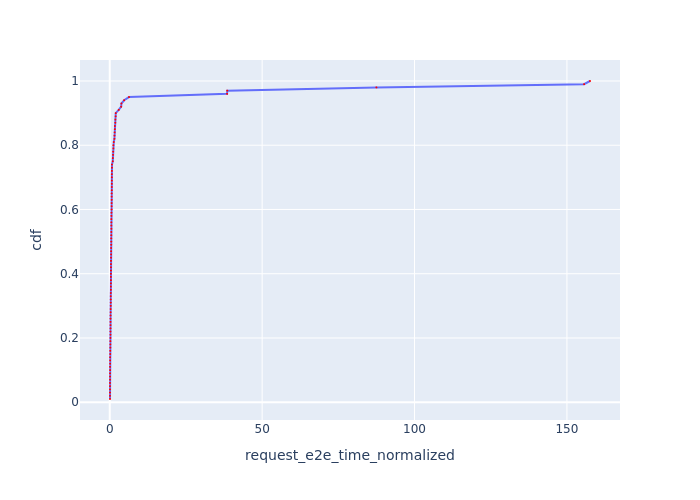

The data file committed next to this chart (first rows):
Request Id, request_e2e_time_normalized, cdf
0_7, 0.08257, 0.01
0_5, 0.08335, 0.02
0_4, 0.08374, 0.03
0_9, 0.08432, 0.04
0_2, 0.08452, 0.05
0_11, 0.08783, 0.06
0_1, 0.09014, 0.07
0_6, 0.09396, 0.08
0_10, 0.09642, 0.09
0_3, 0.1082, 0.1
0_12, 0.1138, 0.11
0_8, 0.1213, 0.12
0_13, 0.1243, 0.13
0_15, 0.1257, 0.14
0_19, 0.1611, 0.15
0_17, 0.1619, 0.16
0_21, 0.1887, 0.17
0_18, 0.2005, 0.18
0_25, 0.2068, 0.19
0_16, 0.2194, 0.2
0_28, 0.2359, 0.21
0_29, 0.2386, 0.22
0_31, 0.2389, 0.23
0_30, 0.2393, 0.24
0_32, 0.2421, 0.25
0_24, 0.2458, 0.26
0_22, 0.2535, 0.27
0_34, 0.2828, 0.28
0_35, 0.2856, 0.29
0_40, 0.3184, 0.3
0_41, 0.3216, 0.31
0_43, 0.3286, 0.32
0_44, 0.329, 0.33
0_33, 0.3512, 0.34
0_46, 0.3636, 0.35
0_39, 0.3718, 0.36
0_47, 0.378, 0.37
0_37, 0.3818, 0.38
0_50, 0.3827, 0.39
0_51, 0.3856, 0.4
0_52, 0.3956, 0.41
0_53, 0.3989, 0.42
0_20, 0.405, 0.43
0_55, 0.4066, 0.44
0_23, 0.4285, 0.45
0_59, 0.4471, 0.46
0_60, 0.4547, 0.47
0_63, 0.4625, 0.48
0_65, 0.4755, 0.49
0_67, 0.4832, 0.5
0_26, 0.491, 0.51
0_45, 0.5021, 0.52
0_70, 0.5116, 0.53
0_71, 0.5223, 0.54
0_72, 0.5236, 0.55
0_73, 0.5303, 0.56
0_74, 0.5309, 0.57
0_76, 0.5538, 0.58
0_77, 0.5696, 0.59
0_82, 0.6036, 0.6
... 40 more rows
